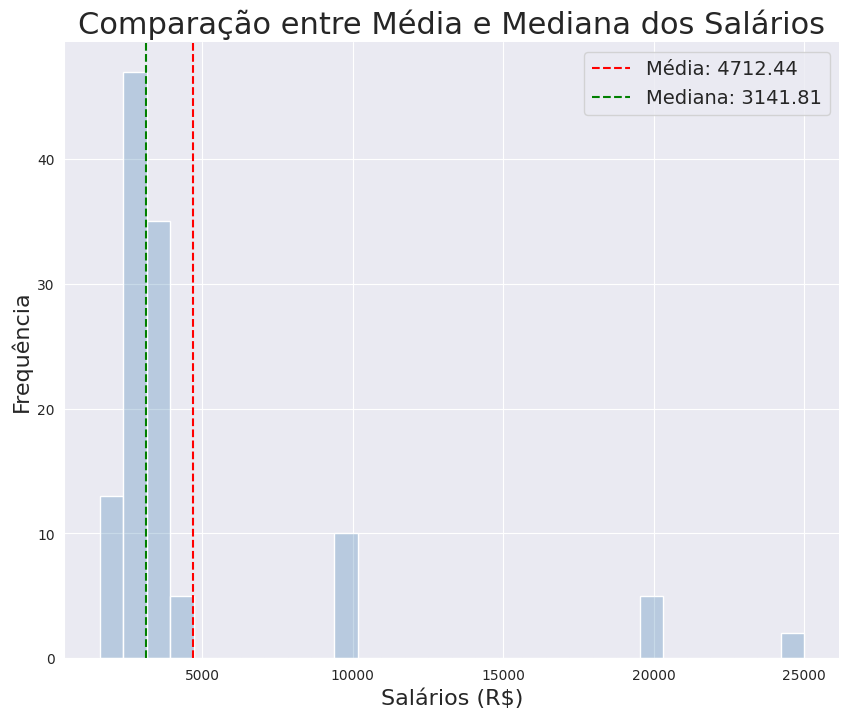

Reproduce this figure in Python.
import numpy as np
import pandas as pd
import seaborn as sns
import matplotlib.pyplot as plt

# Definindo a semente para garantir resultados reproduzíveis
np.random.seed(123)

# Simulando dados de salários
salarios = np.concatenate([np.random.normal(3000, 500, 100), [10000] * 10, [20000] * 5, [25000] * 2])

# Criando o DataFrame
dados = pd.DataFrame(salarios, columns=['salarios'])

# Calculando a média e a mediana
media_salarios = dados['salarios'].mean()
mediana_salarios = dados['salarios'].median()

# Ajustando o tamanho do gráfico
plt.figure(figsize=(10, 8))

sns.set_style('darkgrid')
# Criando o histograma e a linha de densidade
sns.histplot(dados['salarios'], bins=30, color='steelblue', alpha=0.3)

# Adicionando as linhas para média e mediana
plt.axvline(media_salarios, color="red", linestyle="--", label=f'Média: {media_salarios:.2f}')
plt.axvline(mediana_salarios, color="green", linestyle="--", label=f'Mediana: {mediana_salarios:.2f}')

# Adicionando título e rótulos aos eixos
plt.title("Comparação entre Média e Mediana dos Salários", fontsize=22, ha='center')
plt.xlabel("Salários (R$)", fontsize=16)
plt.ylabel("Frequência", fontsize=16)

sns.despine()

# Adicionando a legenda
plt.legend(title='', fontsize=14)

plt.show()

dados.salarios.mode()